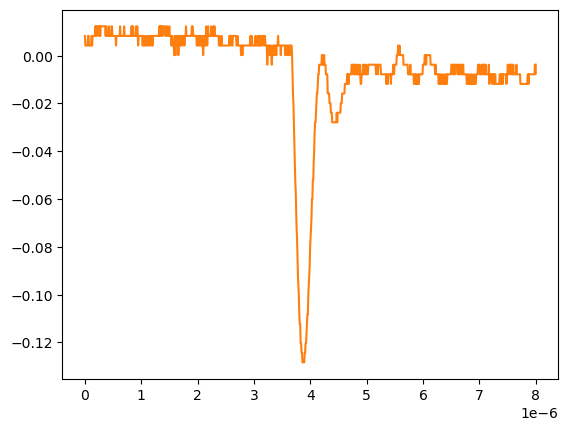

The file beside this chart, header and first rows:
# KEYSIGHT TECHNOLOGIES, MSO-X 3024T, MY58262555, 07.30.2019051434
# time, 1
# 2024-09-12 15:47:12.849517
0.000000000000000000e+00, 8.301499999999999851e-03
8.008008008008007187e-09, 4.281410000000000250e-03
1.601601601601601437e-08, 4.281410000000000250e-03
2.402402402402402322e-08, 4.281410000000000250e-03
3.203203203203202875e-08, 4.281410000000000250e-03
4.004004004004003428e-08, 4.281410000000000250e-03
4.804804804804804643e-08, 4.281410000000000250e-03
5.605605605605605196e-08, 8.301499999999999851e-03
6.406406406406405750e-08, 8.301499999999999851e-03
7.207207207207206965e-08, 4.281410000000000250e-03
8.008008008008006856e-08, 4.281410000000000250e-03
8.808808808808808071e-08, 4.281410000000000250e-03
9.609609609609609286e-08, 4.281410000000000250e-03
1.041041041041040918e-07, 4.281410000000000250e-03
1.121121121121121039e-07, 4.281410000000000250e-03
1.201201201201201028e-07, 8.301499999999999851e-03
1.281281281281281150e-07, 4.281410000000000250e-03
1.361361361361361271e-07, 8.301499999999999851e-03
1.441441441441441393e-07, 8.301499999999999851e-03
1.521521521521521250e-07, 8.301499999999999851e-03
1.601601601601601371e-07, 8.301499999999999851e-03
1.681681681681681493e-07, 8.301499999999999851e-03
1.761761761761761614e-07, 8.301499999999999851e-03
1.841841841841841736e-07, 1.232160000000000026e-02
1.921921921921921857e-07, 8.301499999999999851e-03
2.002002002002001714e-07, 1.232160000000000026e-02
2.082082082082081836e-07, 8.301499999999999851e-03
2.162162162162161957e-07, 1.232160000000000026e-02
2.242242242242242079e-07, 1.232160000000000026e-02
2.322322322322322200e-07, 1.232160000000000026e-02
2.402402402402402057e-07, 1.232160000000000026e-02
2.482482482482482178e-07, 8.301499999999999851e-03
2.562562562562562300e-07, 1.232160000000000026e-02
2.642642642642642421e-07, 1.232160000000000026e-02
2.722722722722722543e-07, 8.301499999999999851e-03
2.802802802802802664e-07, 1.232160000000000026e-02
2.882882882882882786e-07, 1.232160000000000026e-02
2.962962962962962907e-07, 1.232160000000000026e-02
3.043043043043042499e-07, 1.232160000000000026e-02
3.123123123123122621e-07, 1.232160000000000026e-02
3.203203203203202742e-07, 1.232160000000000026e-02
3.283283283283282864e-07, 1.232160000000000026e-02
3.363363363363362985e-07, 1.232160000000000026e-02
3.443443443443443107e-07, 1.232160000000000026e-02
3.523523523523523228e-07, 1.232160000000000026e-02
3.603603603603603350e-07, 1.232160000000000026e-02
3.683683683683683471e-07, 8.301499999999999851e-03
3.763763763763763593e-07, 1.232160000000000026e-02
3.843843843843843714e-07, 8.301499999999999851e-03
3.923923923923923307e-07, 8.301499999999999851e-03
4.004004004004003428e-07, 8.301499999999999851e-03
4.084084084084083550e-07, 8.301499999999999851e-03
4.164164164164163671e-07, 8.301499999999999851e-03
4.244244244244243793e-07, 1.232160000000000026e-02
4.324324324324323914e-07, 8.301499999999999851e-03
4.404404404404404036e-07, 8.301499999999999851e-03
4.484484484484484157e-07, 8.301499999999999851e-03
4.564564564564564279e-07, 8.301499999999999851e-03
... 942 more rows
